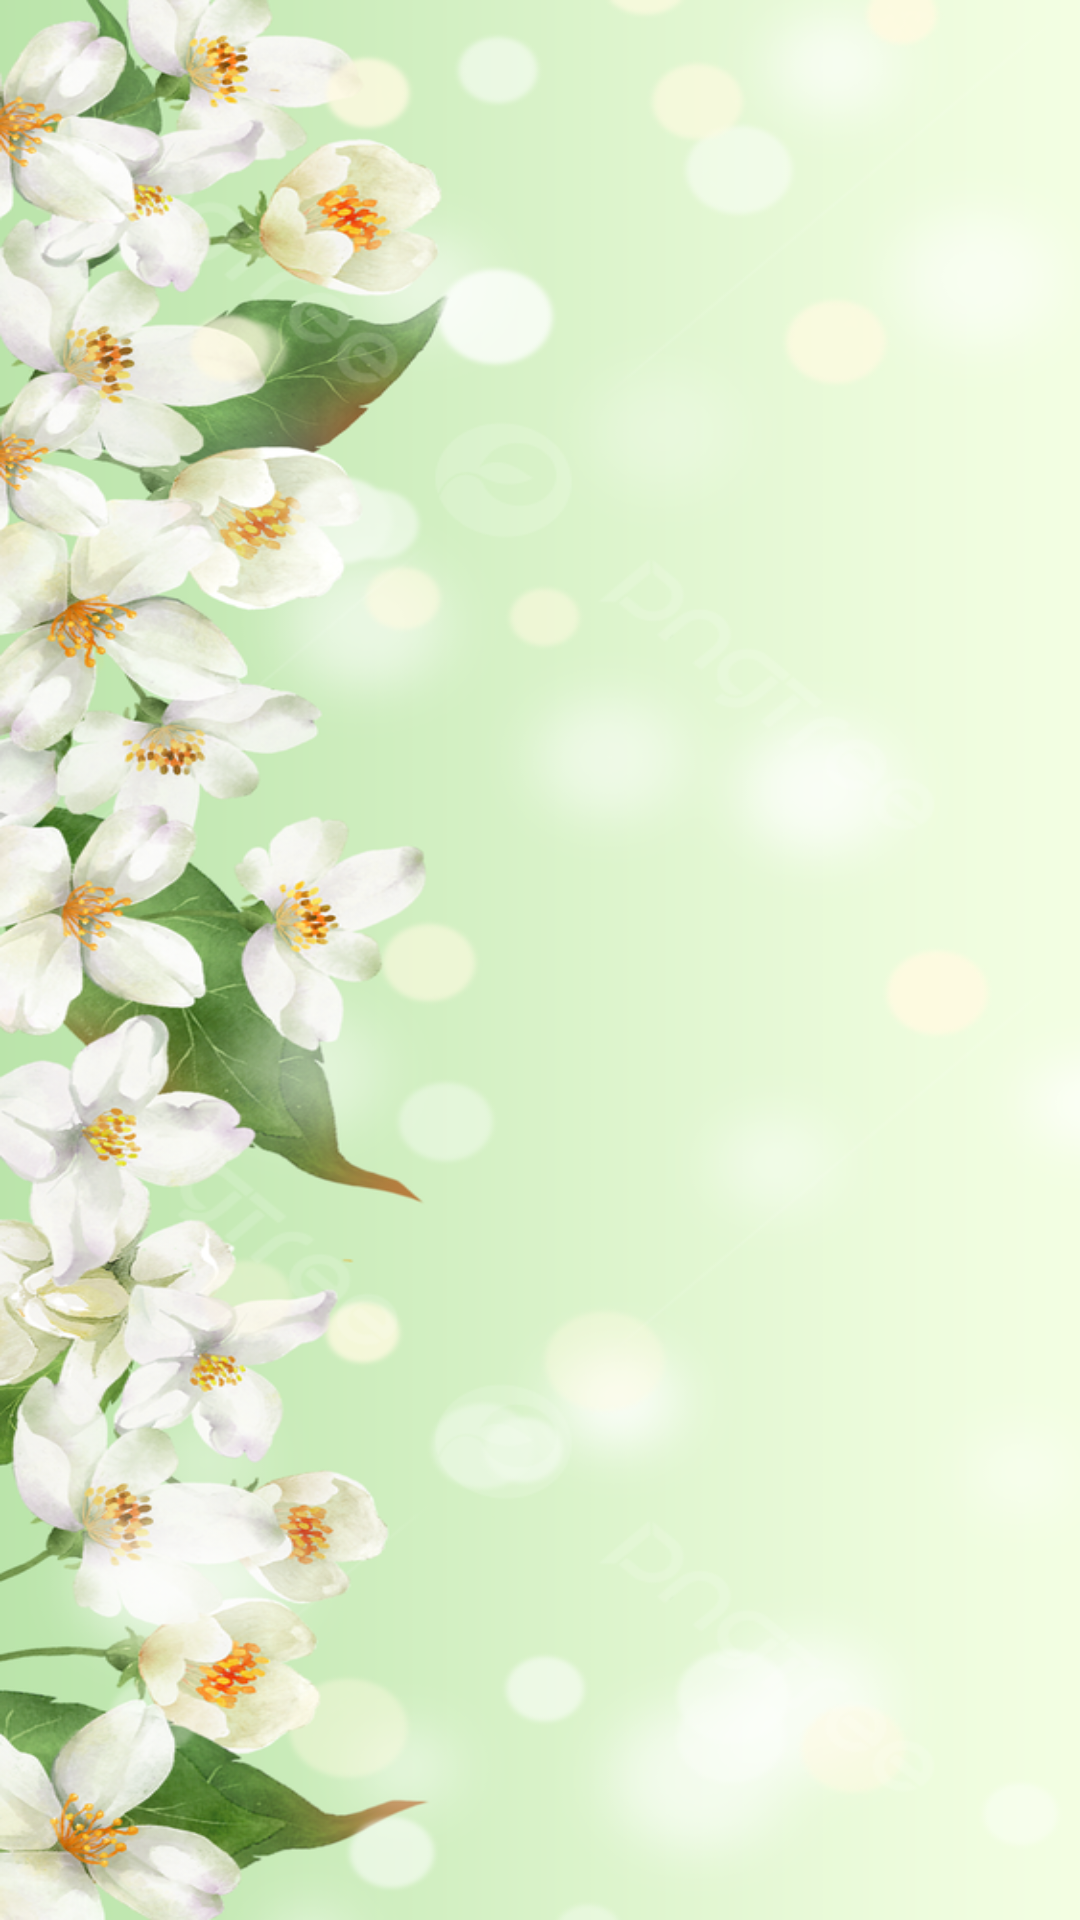

Android layout source for this screen:
<!-- AndroidManifest.xml: application theme Theme.KDHDCSECMU5913 -->
<!-- res/layout/activity_showcart.xml -->
<?xml version="1.0" encoding="utf-8"?>
<androidx.recyclerview.widget.RecyclerView xmlns:android="http://schemas.android.com/apk/res/android"
    xmlns:app="http://schemas.android.com/apk/res-auto"
    xmlns:tools="http://schemas.android.com/tools"
    android:layout_width="match_parent"
    android:layout_height="match_parent"
    android:padding="10dp"
    android:id="@+id/rec"
    android:background="@drawable/jasmineflower"
    tools:listitem="@layout/layout_order"
    tools:context=".Showcart">

</androidx.recyclerview.widget.RecyclerView>
<!-- res/layout/layout_order.xml (included above) -->
<?xml version="1.0" encoding="utf-8"?>

<LinearLayout xmlns:android="http://schemas.android.com/apk/res/android"
    android:layout_width="match_parent"
    android:layout_height="wrap_content"
    xmlns:app="http://schemas.android.com/apk/res-auto"
    android:padding="10dp"
    android:layout_marginLeft="2dp"
    android:layout_marginTop="10dp"
    android:layout_marginRight="2dp"
    android:orientation="vertical"
    android:background="@color/white">

    <TextView
        android:layout_width="match_parent"
        android:layout_height="wrap_content"
        android:text="Category"
        android:textSize="22sp"
        android:textColor="@color/black"
        android:textStyle="bold"
        android:id="@+id/product_category"/>

    <TextView
        android:layout_width="match_parent"
        android:layout_height="wrap_content"
        android:text="Price"
        android:layout_marginTop="6dp"
        android:textColor="@color/black"
        android:textStyle="bold"
        android:id="@+id/product_price"/>



</LinearLayout>
<!-- resources referenced by this layout -->
<resources>
  <color name="black">#FF000000</color>
  <color name="white">#FFFFFFFF</color>
  <!-- drawable jasmineflower: jpg bitmap (drawable, 565778 bytes) -->
  <style name="Theme.KDHDCSECMU5913" parent="Base.Theme.KDHDCSECMU5913" />
  <style name="Base.Theme.KDHDCSECMU5913" parent="Theme.Material3.DayNight.NoActionBar">
          
          
      </style>
</resources>
